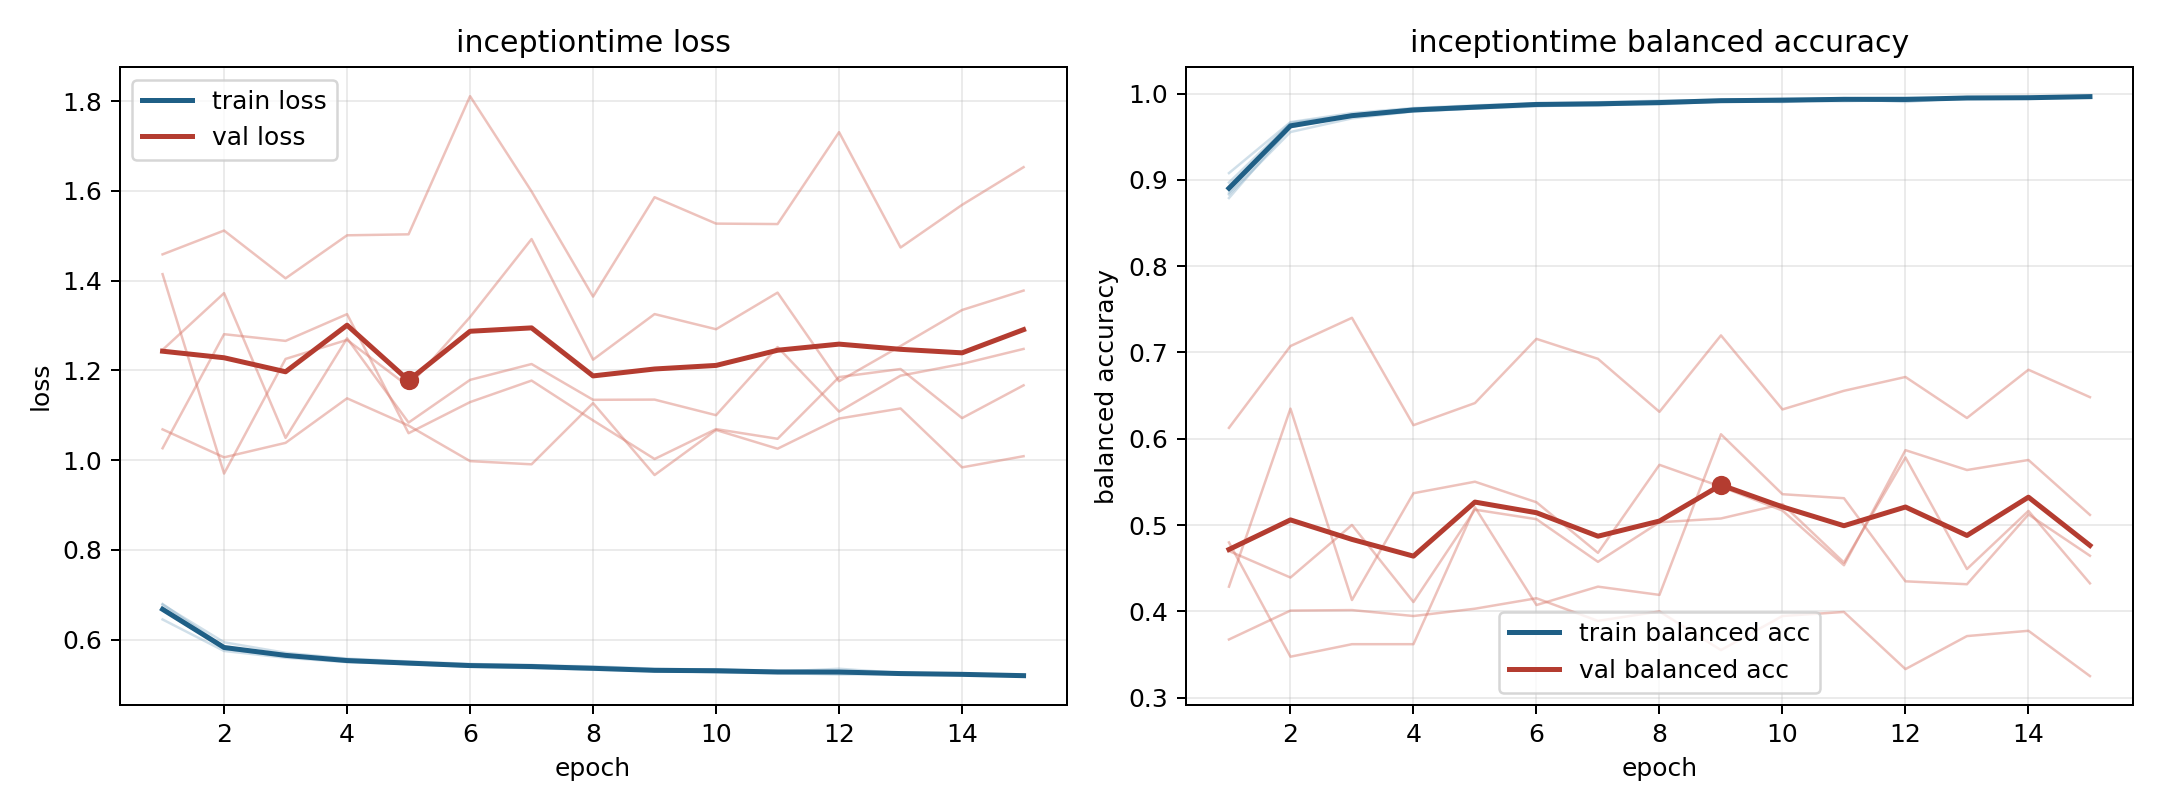

Source data for this figure (header and first rows):
model, fold, epoch, train_loss, train_balanced_accuracy, val_loss, val_balanced_accuracy
inceptiontime, 1, 1, 0.6653, 0.8968, 1.414, 0.4287
inceptiontime, 1, 2, 0.579, 0.9662, 0.97, 0.6349
inceptiontime, 1, 3, 0.5639, 0.9752, 1.225, 0.4132
inceptiontime, 1, 4, 0.5513, 0.9826, 1.268, 0.5369
inceptiontime, 1, 5, 0.5448, 0.9853, 1.164, 0.5503
inceptiontime, 1, 6, 0.5407, 0.9878, 1.319, 0.5265
inceptiontime, 1, 7, 0.5379, 0.9888, 1.493, 0.4679
inceptiontime, 1, 8, 0.5351, 0.9901, 1.224, 0.5698
inceptiontime, 1, 9, 0.5299, 0.9914, 1.325, 0.5445
inceptiontime, 1, 10, 0.5297, 0.9924, 1.292, 0.5168
inceptiontime, 1, 11, 0.5275, 0.9929, 1.373, 0.4535
inceptiontime, 1, 12, 0.5245, 0.9941, 1.176, 0.5868
inceptiontime, 1, 13, 0.5235, 0.9946, 1.254, 0.5638
inceptiontime, 1, 14, 0.5213, 0.9953, 1.335, 0.5754
inceptiontime, 1, 15, 0.5185, 0.9957, 1.378, 0.5118
inceptiontime, 2, 1, 0.6699, 0.8848, 1.246, 0.47
inceptiontime, 2, 2, 0.5804, 0.9634, 1.372, 0.4393
inceptiontime, 2, 3, 0.5655, 0.9734, 1.05, 0.5002
inceptiontime, 2, 4, 0.5542, 0.9805, 1.271, 0.4109
inceptiontime, 2, 5, 0.5467, 0.9843, 1.084, 0.5179
inceptiontime, 2, 6, 0.5432, 0.9862, 1.179, 0.5069
inceptiontime, 2, 7, 0.5435, 0.9861, 1.214, 0.4575
inceptiontime, 2, 8, 0.5349, 0.9892, 1.134, 0.5033
inceptiontime, 2, 9, 0.5303, 0.9921, 1.135, 0.5077
inceptiontime, 2, 10, 0.5333, 0.9901, 1.1, 0.5243
inceptiontime, 2, 11, 0.5283, 0.9939, 1.252, 0.4566
inceptiontime, 2, 12, 0.5349, 0.9902, 1.108, 0.5784
inceptiontime, 2, 13, 0.5255, 0.9952, 1.188, 0.4491
inceptiontime, 2, 14, 0.5232, 0.9947, 1.214, 0.5164
inceptiontime, 2, 15, 0.5213, 0.9963, 1.248, 0.4325
inceptiontime, 3, 1, 0.6448, 0.9078, 1.459, 0.3675
inceptiontime, 3, 2, 0.5745, 0.9669, 1.512, 0.401
inceptiontime, 3, 3, 0.5594, 0.9774, 1.405, 0.4015
inceptiontime, 3, 4, 0.5495, 0.9832, 1.501, 0.3947
inceptiontime, 3, 5, 0.5456, 0.9863, 1.503, 0.4031
inceptiontime, 3, 6, 0.5395, 0.9885, 1.811, 0.4153
inceptiontime, 3, 7, 0.5363, 0.9899, 1.599, 0.389
inceptiontime, 3, 8, 0.5325, 0.9917, 1.364, 0.4
inceptiontime, 3, 9, 0.5311, 0.9926, 1.586, 0.3552
inceptiontime, 3, 10, 0.5264, 0.9943, 1.527, 0.3947
inceptiontime, 3, 11, 0.5252, 0.9944, 1.526, 0.3994
inceptiontime, 3, 12, 0.5221, 0.9956, 1.731, 0.3332
inceptiontime, 3, 13, 0.5232, 0.9943, 1.474, 0.3714
inceptiontime, 3, 14, 0.5227, 0.9952, 1.569, 0.3776
inceptiontime, 3, 15, 0.5187, 0.9969, 1.653, 0.3251
inceptiontime, 4, 1, 0.6792, 0.8789, 1.068, 0.6127
inceptiontime, 4, 2, 0.5836, 0.9609, 1.006, 0.7074
inceptiontime, 4, 3, 0.5642, 0.9745, 1.038, 0.7401
inceptiontime, 4, 4, 0.5531, 0.9794, 1.138, 0.6158
inceptiontime, 4, 5, 0.549, 0.9826, 1.077, 0.6414
inceptiontime, 4, 6, 0.5406, 0.9889, 0.9977, 0.7157
inceptiontime, 4, 7, 0.5393, 0.9881, 0.9906, 0.6926
inceptiontime, 4, 8, 0.5364, 0.9892, 1.127, 0.6312
inceptiontime, 4, 9, 0.5305, 0.9915, 0.9667, 0.7198
inceptiontime, 4, 10, 0.5297, 0.9927, 1.067, 0.634
inceptiontime, 4, 11, 0.5263, 0.9942, 1.025, 0.6556
inceptiontime, 4, 12, 0.528, 0.9927, 1.093, 0.6716
inceptiontime, 4, 13, 0.523, 0.9959, 1.115, 0.6241
inceptiontime, 4, 14, 0.5216, 0.9954, 0.9838, 0.68
inceptiontime, 4, 15, 0.5185, 0.9965, 1.009, 0.6482
... 15 more rows
